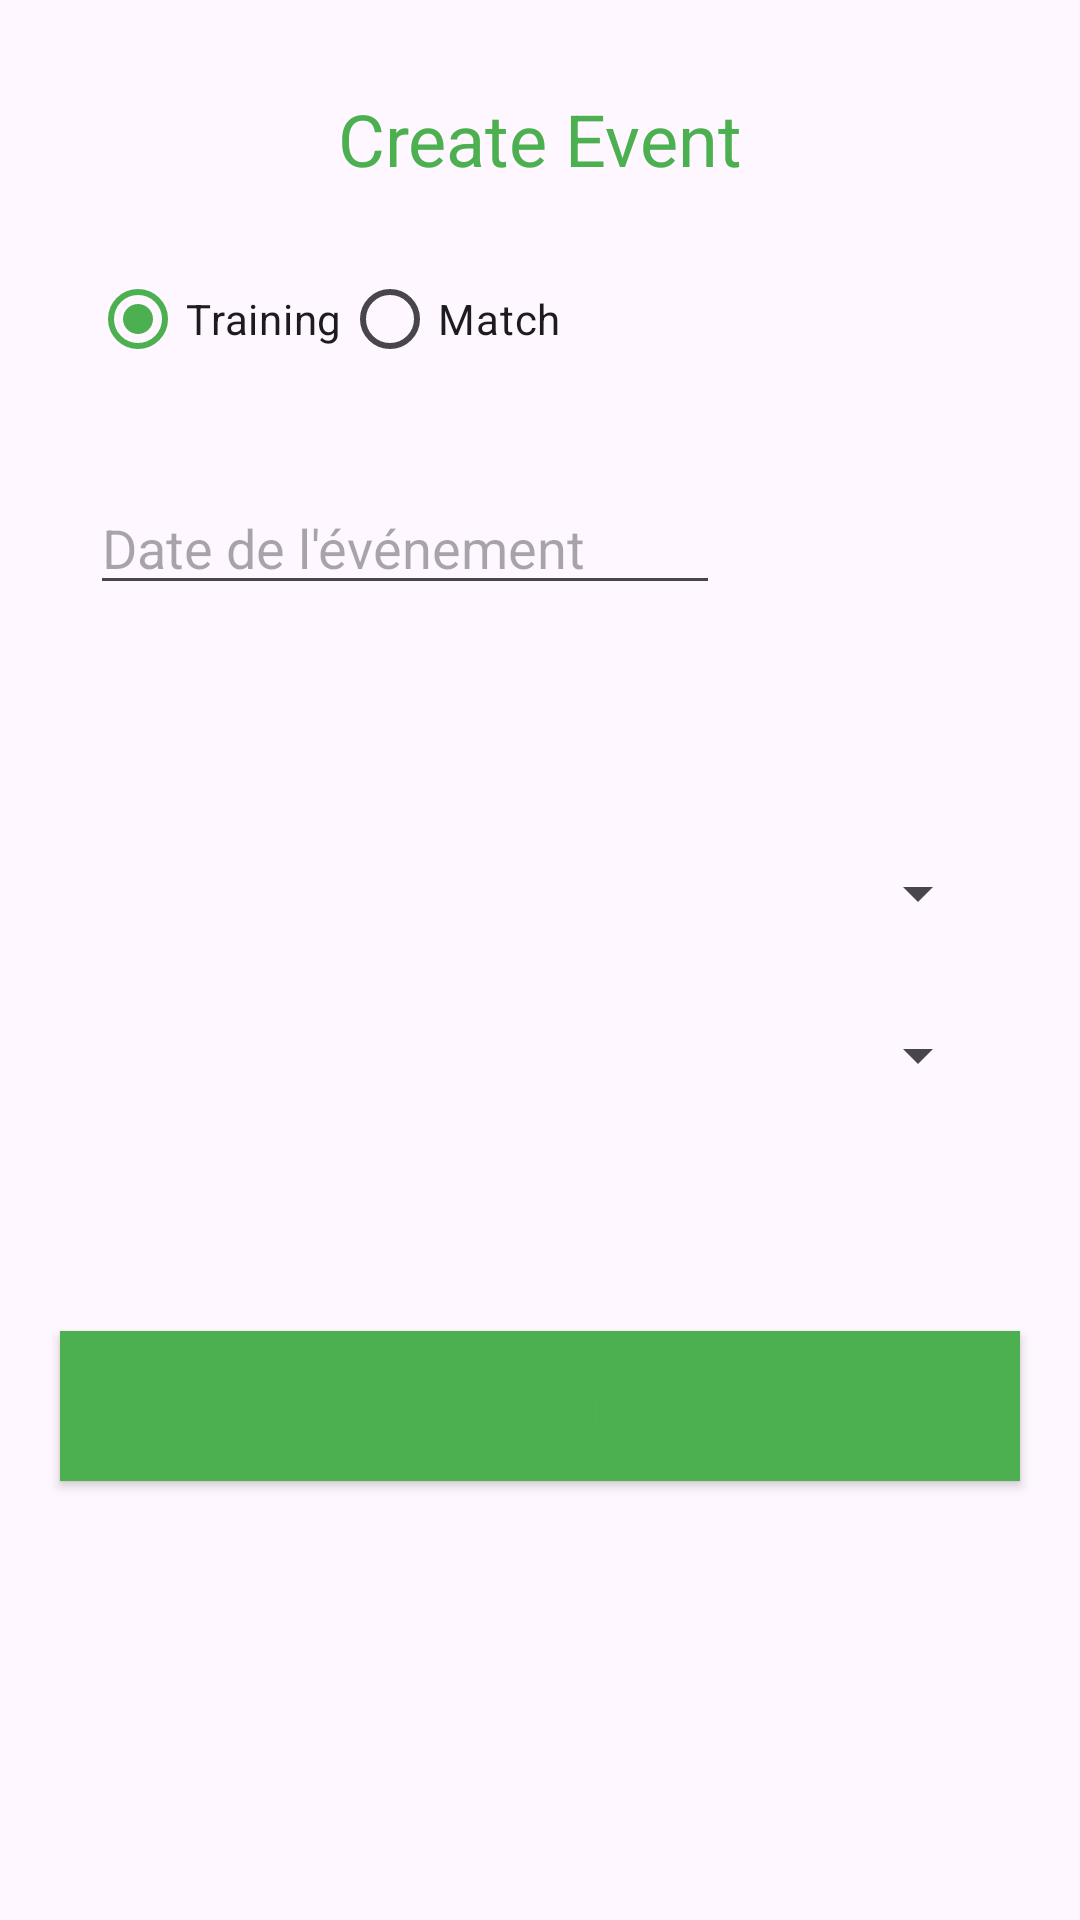

This screen was rendered from an Android layout file. Write that file and the resources it references.
<!-- AndroidManifest.xml: application theme Theme.CoachTrackerKotlin -->
<!-- res/layout/fragment_event_create.xml -->
<?xml version="1.0" encoding="utf-8"?>
<androidx.constraintlayout.widget.ConstraintLayout xmlns:android="http://schemas.android.com/apk/res/android"
    xmlns:app="http://schemas.android.com/apk/res-auto"
    xmlns:tools="http://schemas.android.com/tools"
    android:id="@+id/frameLayout2"
    android:layout_width="match_parent"
    android:layout_height="match_parent"
    tools:context=".presentation.ui.coach.createevent.CreateEventFragment">

    <TextView
        android:id="@+id/create_match_fg_tv_title"
        android:layout_width="wrap_content"
        android:layout_height="wrap_content"
        android:text="@string/create_match_fg_tv_title"
        android:layout_marginTop="30dp"
        android:textSize="24sp"
        app:layout_constraintEnd_toEndOf="parent"
        app:layout_constraintStart_toStartOf="parent"
        app:layout_constraintTop_toTopOf="parent" />


    <RadioGroup
        android:layout_width="wrap_content"
        android:layout_height="wrap_content"
        android:id="@+id/group_radio"
        android:orientation="horizontal"
        android:layout_marginTop="20dp"
        app:layout_constraintStart_toStartOf="@id/create_match_fg_tv_date"
        app:layout_constraintTop_toBottomOf="@+id/create_match_fg_tv_title">

        <RadioButton
            android:id="@+id/create_radio_btn1"
            android:layout_width="wrap_content"
            android:layout_height="wrap_content"
            android:text="@string/radio1"
            android:checked="true"
            />

        <RadioButton
            android:id="@+id/create_radio_btn2"
            android:layout_width="wrap_content"
            android:layout_height="wrap_content"
            android:text="@string/radio2"
            />


    </RadioGroup>

    <EditText
        android:id="@+id/create_match_fg_tv_date"
        android:layout_width="wrap_content"
        android:layout_height="wrap_content"
        android:layout_marginTop="30dp"
        android:ems="10"
        android:hint="Date de l'événement"
        android:inputType="date"
        app:layout_constraintStart_toStartOf="@+id/create_match_fg_spinner_visitor_team"
        app:layout_constraintTop_toBottomOf="@+id/group_radio" />


    <Spinner
        android:id="@+id/create_match_fg_spinner_visitor_team"
        android:visibility="invisible"
        android:layout_width="300dp"
        android:layout_height="wrap_content"
        android:layout_marginTop="30dp"
        android:autofillHints="Visitor team"
        app:layout_constraintEnd_toEndOf="parent"
        app:layout_constraintStart_toStartOf="parent"
        app:layout_constraintTop_toBottomOf="@+id/create_match_fg_tv_date" />

    <Spinner
        android:id="@+id/create_match_fg_spinner_stadium"
        android:layout_width="300dp"
        android:layout_height="wrap_content"
        android:layout_marginTop="30dp"
        android:autofillHints="Location"
        app:layout_constraintEnd_toEndOf="parent"
        app:layout_constraintStart_toStartOf="parent"
        app:layout_constraintTop_toBottomOf="@+id/create_match_fg_spinner_visitor_team" />

    <Spinner
        android:id="@+id/create_match_fg_spinner_season"
        android:layout_width="300dp"
        android:layout_height="wrap_content"
        android:layout_marginTop="30dp"
        android:autofillHints="Season"
        app:layout_constraintEnd_toEndOf="parent"
        app:layout_constraintStart_toStartOf="parent"
        app:layout_constraintTop_toBottomOf="@+id/create_match_fg_spinner_stadium" />

    <Button
        android:id="@+id/button"
        android:layout_width="wrap_content"
        android:layout_height="wrap_content"
        android:text="@string/create_event_btn"
        android:textSize="20sp"
        android:background="@drawable/btn_large"
        android:layout_marginTop="80dp"
        app:layout_constraintEnd_toEndOf="parent"
        app:layout_constraintStart_toStartOf="parent"
        app:layout_constraintTop_toBottomOf="@+id/create_match_fg_spinner_season" />

</androidx.constraintlayout.widget.ConstraintLayout>
<!-- resources referenced by this layout -->
<resources>
  <!-- drawable btn_large (drawable) -->
  <?xml version="1.0" encoding="utf-8"?>
  <shape xmlns:android="http://schemas.android.com/apk/res/android"
      android:shape="rectangle">
  
      <solid android:color="@color/colorPrimary" />
      <corners android:radius="0dp"/>
      <size android:width="320dp" android:height="50dp"/>
  
  </shape>
  <string name="create_event_btn">Create</string>
  <string name="create_match_fg_tv_title">Create Event</string>
  <string name="radio1">Training</string>
  <string name="radio2">Match</string>
  <style name="Theme.CoachTrackerKotlin" parent="Base.Theme.CoachTrackerKotlin" />
  <color name="colorPrimary">#4CAF50</color>
  <style name="Base.Theme.CoachTrackerKotlin" parent="Theme.Material3.DayNight.NoActionBar">
          <item name="colorPrimary">@color/colorPrimary</item>
          <item name="colorOnPrimary">@color/colorOnPrimary</item>
          <item name="colorSecondary">@color/colorSecondary</item>
          <item name="android:textColor">@color/colorPrimary</item>
      </style>
  <color name="colorOnPrimary">#FFFFFF</color>
  <color name="colorSecondary">#2A6E2D</color>
</resources>
